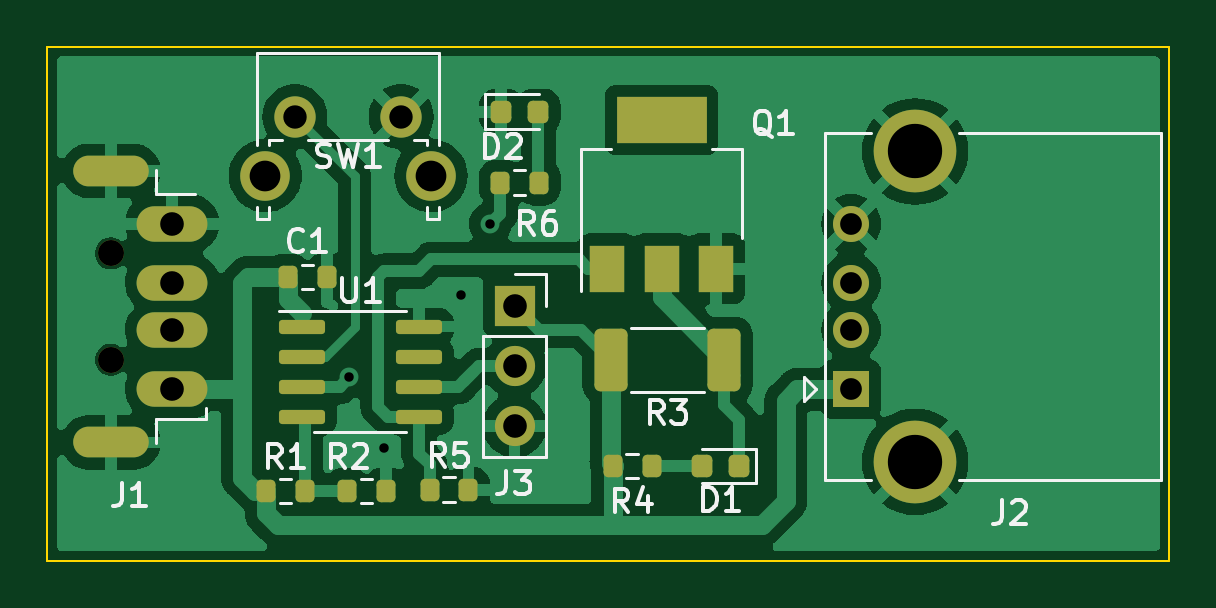
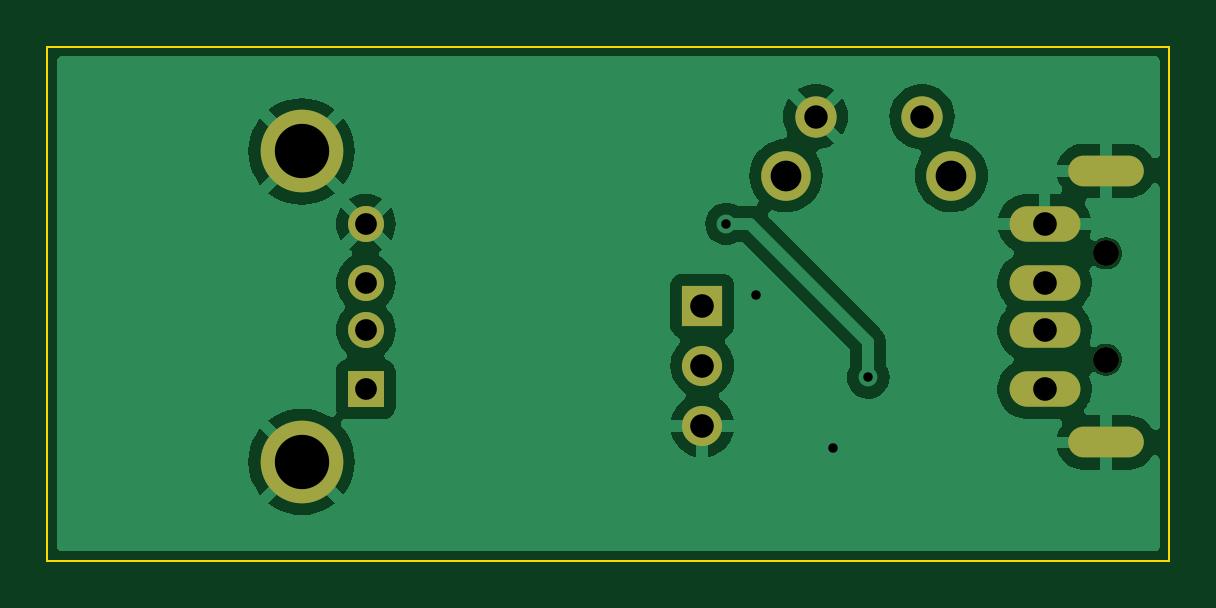
Circuit board: 11 layer files. Board 47.5 x 21.8 mm.
- bottom_copper: UsbLoad-B_Cu.gbr (35298 bytes)
- bottom_mask: UsbLoad-B_Mask.gbr (1315 bytes)
- paste: UsbLoad-B_Paste.gbr (450 bytes)
- bottom_silk: UsbLoad-B_Silkscreen.gbr (451 bytes)
- outline: UsbLoad-Edge_Cuts.gbr (602 bytes)
- top_copper: UsbLoad-F_Cu.gbr (69200 bytes)
- top_mask: UsbLoad-F_Mask.gbr (3513 bytes)
- paste: UsbLoad-F_Paste.gbr (2648 bytes)
- top_silk: UsbLoad-F_Silkscreen.gbr (18227 bytes)
- drill: UsbLoad-NPTH.drl (364 bytes)
- drill: UsbLoad-PTH.drl (1090 bytes)

=== bottom_copper: UsbLoad-B_Cu.gbr (35298 bytes, source omitted) ===
=== bottom_mask: UsbLoad-B_Mask.gbr ===
%TF.GenerationSoftware,KiCad,Pcbnew,7.0.9*%
%TF.CreationDate,2024-04-25T13:42:10+02:00*%
%TF.ProjectId,UsbLoad,5573624c-6f61-4642-9e6b-696361645f70,rev?*%
%TF.SameCoordinates,Original*%
%TF.FileFunction,Soldermask,Bot*%
%TF.FilePolarity,Negative*%
%FSLAX46Y46*%
G04 Gerber Fmt 4.6, Leading zero omitted, Abs format (unit mm)*
G04 Created by KiCad (PCBNEW 7.0.9) date 2024-04-25 13:42:10*
%MOMM*%
%LPD*%
G01*
G04 APERTURE LIST*
%ADD10C,1.100000*%
%ADD11O,3.000000X1.500000*%
%ADD12O,3.200000X1.300000*%
%ADD13R,1.700000X1.700000*%
%ADD14O,1.700000X1.700000*%
%ADD15C,2.100000*%
%ADD16C,1.750000*%
%ADD17R,1.524000X1.524000*%
%ADD18C,1.524000*%
%ADD19C,3.500000*%
G04 APERTURE END LIST*
D10*
%TO.C,J1*%
X67685000Y-61500000D03*
X67685000Y-57000000D03*
D11*
X70285000Y-62750000D03*
X70285000Y-60250000D03*
X70285000Y-58250000D03*
X70285000Y-55750000D03*
D12*
X67685000Y-65000000D03*
X67685000Y-53500000D03*
%TD*%
D13*
%TO.C,J3*%
X84775000Y-59210000D03*
D14*
X84775000Y-61750000D03*
X84775000Y-64290000D03*
%TD*%
D15*
%TO.C,SW1*%
X74225000Y-53702500D03*
X81235000Y-53702500D03*
D16*
X75475000Y-51212500D03*
X79975000Y-51212500D03*
%TD*%
D17*
%TO.C,J2*%
X99022500Y-62750000D03*
D18*
X99022500Y-60250000D03*
X99022500Y-58250000D03*
X99022500Y-55750000D03*
D19*
X101732500Y-65820000D03*
X101732500Y-52680000D03*
%TD*%
M02*

=== paste: UsbLoad-B_Paste.gbr ===
%TF.GenerationSoftware,KiCad,Pcbnew,7.0.9*%
%TF.CreationDate,2024-04-25T13:42:10+02:00*%
%TF.ProjectId,UsbLoad,5573624c-6f61-4642-9e6b-696361645f70,rev?*%
%TF.SameCoordinates,Original*%
%TF.FileFunction,Paste,Bot*%
%TF.FilePolarity,Positive*%
%FSLAX46Y46*%
G04 Gerber Fmt 4.6, Leading zero omitted, Abs format (unit mm)*
G04 Created by KiCad (PCBNEW 7.0.9) date 2024-04-25 13:42:10*
%MOMM*%
%LPD*%
G01*
G04 APERTURE LIST*
G04 APERTURE END LIST*
M02*

=== bottom_silk: UsbLoad-B_Silkscreen.gbr ===
%TF.GenerationSoftware,KiCad,Pcbnew,7.0.9*%
%TF.CreationDate,2024-04-25T13:42:10+02:00*%
%TF.ProjectId,UsbLoad,5573624c-6f61-4642-9e6b-696361645f70,rev?*%
%TF.SameCoordinates,Original*%
%TF.FileFunction,Legend,Bot*%
%TF.FilePolarity,Positive*%
%FSLAX46Y46*%
G04 Gerber Fmt 4.6, Leading zero omitted, Abs format (unit mm)*
G04 Created by KiCad (PCBNEW 7.0.9) date 2024-04-25 13:42:10*
%MOMM*%
%LPD*%
G01*
G04 APERTURE LIST*
G04 APERTURE END LIST*
M02*

=== outline: UsbLoad-Edge_Cuts.gbr ===
%TF.GenerationSoftware,KiCad,Pcbnew,7.0.9*%
%TF.CreationDate,2024-04-25T13:42:10+02:00*%
%TF.ProjectId,UsbLoad,5573624c-6f61-4642-9e6b-696361645f70,rev?*%
%TF.SameCoordinates,Original*%
%TF.FileFunction,Profile,NP*%
%FSLAX46Y46*%
G04 Gerber Fmt 4.6, Leading zero omitted, Abs format (unit mm)*
G04 Created by KiCad (PCBNEW 7.0.9) date 2024-04-25 13:42:10*
%MOMM*%
%LPD*%
G01*
G04 APERTURE LIST*
%TA.AperFunction,Profile*%
%ADD10C,0.100000*%
%TD*%
G04 APERTURE END LIST*
D10*
X65000000Y-48250000D02*
X112500000Y-48250000D01*
X112500000Y-70000000D01*
X65000000Y-70000000D01*
X65000000Y-48250000D01*
M02*

=== top_copper: UsbLoad-F_Cu.gbr (69200 bytes, source omitted) ===
=== top_mask: UsbLoad-F_Mask.gbr ===
%TF.GenerationSoftware,KiCad,Pcbnew,7.0.9*%
%TF.CreationDate,2024-04-25T13:42:10+02:00*%
%TF.ProjectId,UsbLoad,5573624c-6f61-4642-9e6b-696361645f70,rev?*%
%TF.SameCoordinates,Original*%
%TF.FileFunction,Soldermask,Top*%
%TF.FilePolarity,Negative*%
%FSLAX46Y46*%
G04 Gerber Fmt 4.6, Leading zero omitted, Abs format (unit mm)*
G04 Created by KiCad (PCBNEW 7.0.9) date 2024-04-25 13:42:10*
%MOMM*%
%LPD*%
G01*
G04 APERTURE LIST*
G04 Aperture macros list*
%AMRoundRect*
0 Rectangle with rounded corners*
0 $1 Rounding radius*
0 $2 $3 $4 $5 $6 $7 $8 $9 X,Y pos of 4 corners*
0 Add a 4 corners polygon primitive as box body*
4,1,4,$2,$3,$4,$5,$6,$7,$8,$9,$2,$3,0*
0 Add four circle primitives for the rounded corners*
1,1,$1+$1,$2,$3*
1,1,$1+$1,$4,$5*
1,1,$1+$1,$6,$7*
1,1,$1+$1,$8,$9*
0 Add four rect primitives between the rounded corners*
20,1,$1+$1,$2,$3,$4,$5,0*
20,1,$1+$1,$4,$5,$6,$7,0*
20,1,$1+$1,$6,$7,$8,$9,0*
20,1,$1+$1,$8,$9,$2,$3,0*%
G04 Aperture macros list end*
%ADD10RoundRect,0.218750X-0.218750X-0.256250X0.218750X-0.256250X0.218750X0.256250X-0.218750X0.256250X0*%
%ADD11RoundRect,0.200000X-0.200000X-0.275000X0.200000X-0.275000X0.200000X0.275000X-0.200000X0.275000X0*%
%ADD12RoundRect,0.200000X0.200000X0.275000X-0.200000X0.275000X-0.200000X-0.275000X0.200000X-0.275000X0*%
%ADD13RoundRect,0.150000X-0.825000X-0.150000X0.825000X-0.150000X0.825000X0.150000X-0.825000X0.150000X0*%
%ADD14C,1.100000*%
%ADD15O,3.000000X1.500000*%
%ADD16O,3.200000X1.300000*%
%ADD17RoundRect,0.249999X-0.450001X-1.075001X0.450001X-1.075001X0.450001X1.075001X-0.450001X1.075001X0*%
%ADD18R,1.500000X2.000000*%
%ADD19R,3.800000X2.000000*%
%ADD20R,1.700000X1.700000*%
%ADD21O,1.700000X1.700000*%
%ADD22RoundRect,0.218750X0.218750X0.256250X-0.218750X0.256250X-0.218750X-0.256250X0.218750X-0.256250X0*%
%ADD23C,2.100000*%
%ADD24C,1.750000*%
%ADD25R,1.524000X1.524000*%
%ADD26C,1.524000*%
%ADD27C,3.500000*%
G04 APERTURE END LIST*
D10*
%TO.C,D2*%
X84212500Y-51000000D03*
X85787500Y-51000000D03*
%TD*%
D11*
%TO.C,R6*%
X84175000Y-54000000D03*
X85825000Y-54000000D03*
%TD*%
D12*
%TO.C,C1*%
X76825000Y-58000000D03*
X75175000Y-58000000D03*
%TD*%
D11*
%TO.C,R1*%
X74255000Y-67050000D03*
X75905000Y-67050000D03*
%TD*%
D13*
%TO.C,U1*%
X75775000Y-60095000D03*
X75775000Y-61365000D03*
X75775000Y-62635000D03*
X75775000Y-63905000D03*
X80725000Y-63905000D03*
X80725000Y-62635000D03*
X80725000Y-61365000D03*
X80725000Y-60095000D03*
%TD*%
D14*
%TO.C,J1*%
X67685000Y-61500000D03*
X67685000Y-57000000D03*
D15*
X70285000Y-62750000D03*
X70285000Y-60250000D03*
X70285000Y-58250000D03*
X70285000Y-55750000D03*
D16*
X67685000Y-65000000D03*
X67685000Y-53500000D03*
%TD*%
D11*
%TO.C,R5*%
X81175000Y-67000000D03*
X82825000Y-67000000D03*
%TD*%
%TO.C,R2*%
X77685000Y-67050000D03*
X79335000Y-67050000D03*
%TD*%
D17*
%TO.C,R3*%
X88850000Y-61500000D03*
X93650000Y-61500000D03*
%TD*%
D18*
%TO.C,Q1*%
X88700000Y-57650000D03*
X91000000Y-57650000D03*
D19*
X91000000Y-51350000D03*
D18*
X93300000Y-57650000D03*
%TD*%
D20*
%TO.C,J3*%
X84775000Y-59210000D03*
D21*
X84775000Y-61750000D03*
X84775000Y-64290000D03*
%TD*%
D22*
%TO.C,D1*%
X94287500Y-66000000D03*
X92712500Y-66000000D03*
%TD*%
D23*
%TO.C,SW1*%
X74225000Y-53702500D03*
X81235000Y-53702500D03*
D24*
X75475000Y-51212500D03*
X79975000Y-51212500D03*
%TD*%
D11*
%TO.C,R4*%
X88925000Y-66000000D03*
X90575000Y-66000000D03*
%TD*%
D25*
%TO.C,J2*%
X99022500Y-62750000D03*
D26*
X99022500Y-60250000D03*
X99022500Y-58250000D03*
X99022500Y-55750000D03*
D27*
X101732500Y-65820000D03*
X101732500Y-52680000D03*
%TD*%
M02*

=== paste: UsbLoad-F_Paste.gbr (2648 bytes, source withheld) ===
=== top_silk: UsbLoad-F_Silkscreen.gbr (18227 bytes, source omitted) ===
=== drill: UsbLoad-NPTH.drl ===
M48
; DRILL file {KiCad 7.0.9} date Thu Apr 25 13:42:18 2024
; FORMAT={-:-/ absolute / metric / decimal}
; #@! TF.CreationDate,2024-04-25T13:42:18+02:00
; #@! TF.GenerationSoftware,Kicad,Pcbnew,7.0.9
; #@! TF.FileFunction,NonPlated,1,2,NPTH
FMAT,2
METRIC
; #@! TA.AperFunction,NonPlated,NPTH,ComponentDrill
T1C1.100
%
G90
G05
T1
X67.685Y-57.0
X67.685Y-61.5
T0
M30

=== drill: UsbLoad-PTH.drl ===
M48
; DRILL file {KiCad 7.0.9} date Thu Apr 25 13:42:18 2024
; FORMAT={-:-/ absolute / metric / decimal}
; #@! TF.CreationDate,2024-04-25T13:42:18+02:00
; #@! TF.GenerationSoftware,Kicad,Pcbnew,7.0.9
; #@! TF.FileFunction,Plated,1,2,PTH
FMAT,2
METRIC
; #@! TA.AperFunction,Plated,PTH,ViaDrill
T1C0.400
; #@! TA.AperFunction,Plated,PTH,ComponentDrill
T2C0.700
; #@! TA.AperFunction,Plated,PTH,ComponentDrill
T3C0.920
; #@! TA.AperFunction,Plated,PTH,ComponentDrill
T4C0.990
; #@! TA.AperFunction,Plated,PTH,ComponentDrill
T5C1.000
; #@! TA.AperFunction,Plated,PTH,ComponentDrill
T6C1.300
; #@! TA.AperFunction,Plated,PTH,ComponentDrill
T7C2.300
%
G90
G05
T1
X77.75Y-62.25
X79.25Y-65.25
X82.5Y-58.75
X83.75Y-55.75
T3
X99.022Y-55.75
X99.022Y-58.25
X99.022Y-60.25
X99.022Y-62.75
T4
X75.475Y-51.212
X79.975Y-51.212
T5
X70.285Y-55.75
X70.285Y-58.25
X70.285Y-60.25
X70.285Y-62.75
X84.775Y-59.21
X84.775Y-61.75
X84.775Y-64.29
T6
X74.225Y-53.703
X81.235Y-53.703
T7
X101.733Y-52.68
X101.733Y-65.82
T2
G00X68.585Y-53.5
M15
G01X66.785Y-53.5
M16
G05
G00X68.585Y-65.0
M15
G01X66.785Y-65.0
M16
G05
T0
M30

